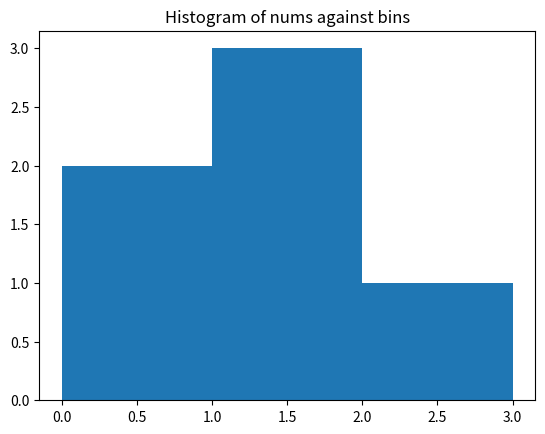

Write the Python code that produced this figure.
import numpy as np
import matplotlib.pyplot as plt

nums = np.array([0.5, 0.7, 1.0, 1.2, 1.3, 2.1])
bins = np.array([0, 1, 2, 3])
print("Nums", nums)
print("Bins:", bins)
print("Result:", np.histogram(nums, bins))
plt.hist(nums, bins=bins)
plt.title("Histogram of nums against bins")
plt.show()